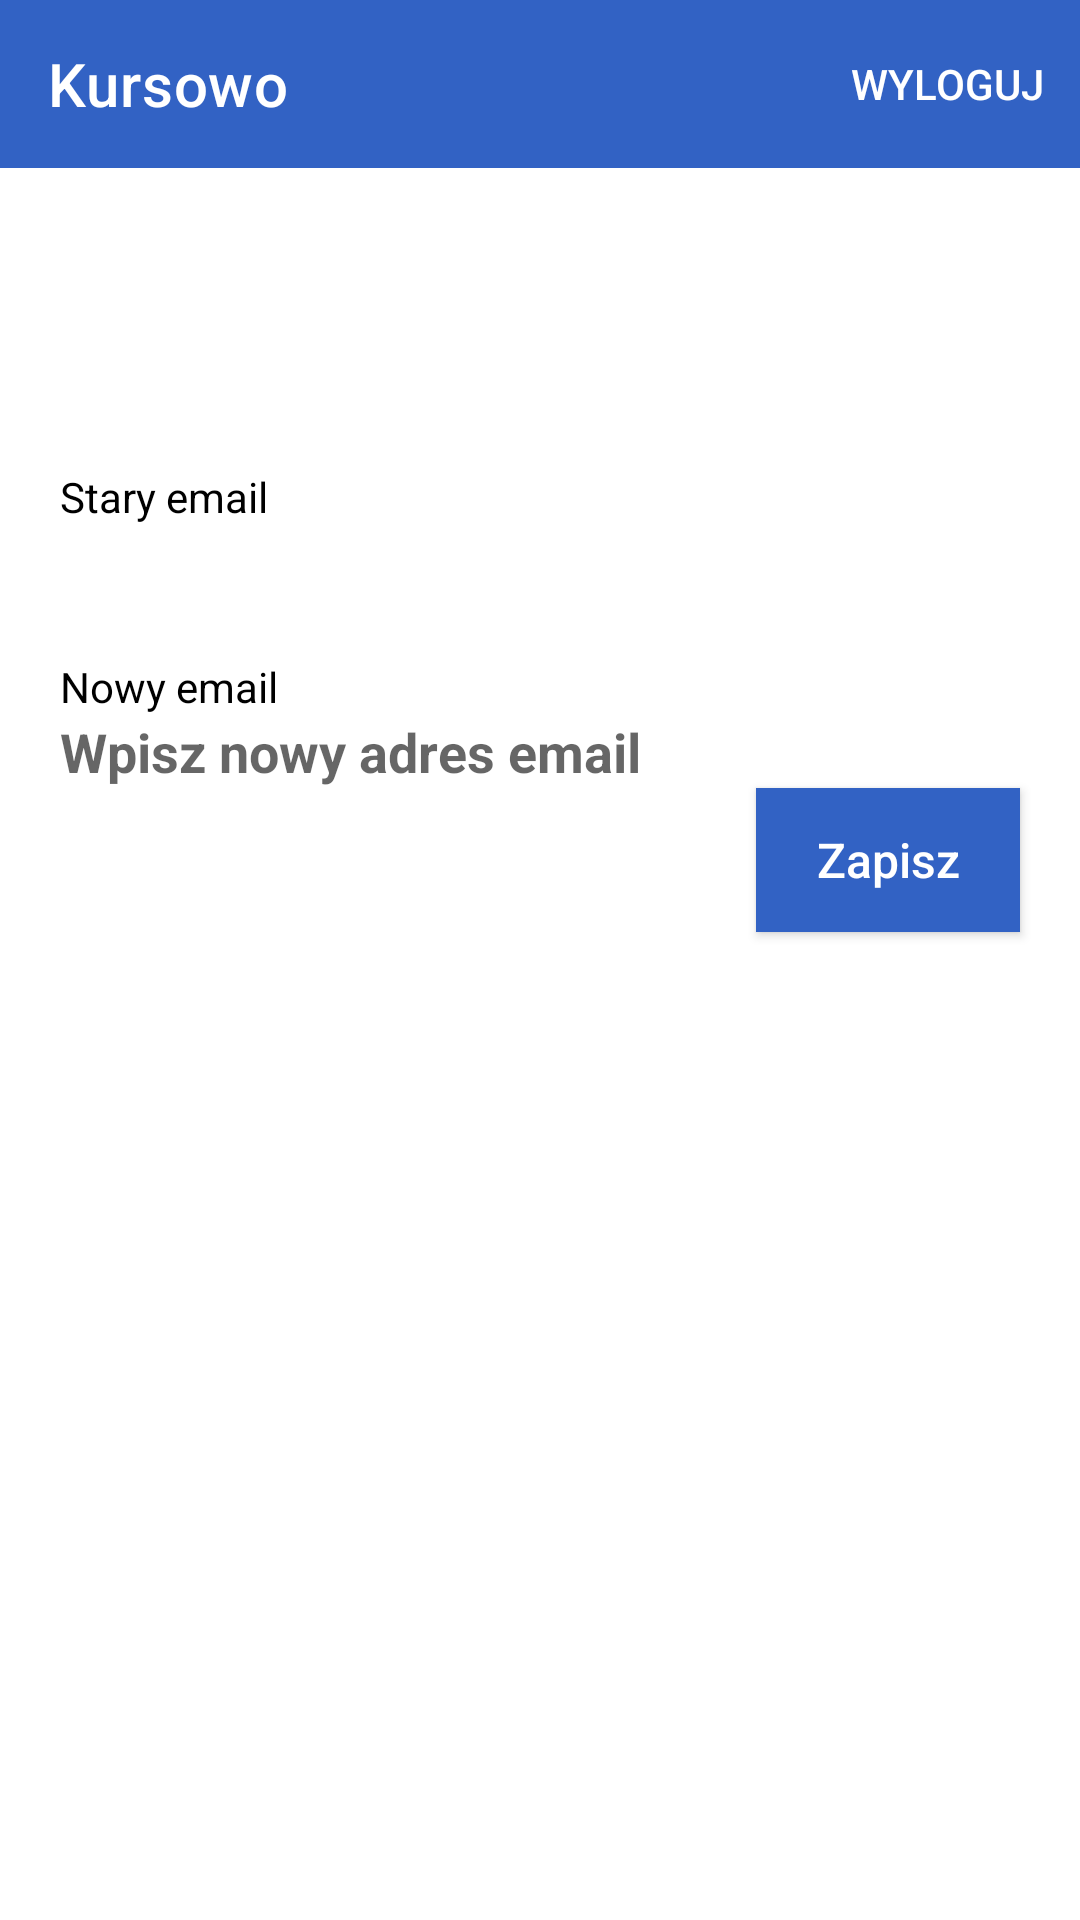

Produce the Android XML layout that renders to this screen, including the resource entries it uses.
<!-- AndroidManifest.xml: application theme Theme.CurseSchool -->
<!-- res/layout/activity_user_change_email.xml -->
<?xml version="1.0" encoding="utf-8"?>
<LinearLayout xmlns:android="http://schemas.android.com/apk/res/android"
    xmlns:app="http://schemas.android.com/apk/res-auto"
    xmlns:tools="http://schemas.android.com/tools"
    android:layout_width="match_parent"
    android:layout_height="match_parent"
    android:orientation="vertical"
    tools:context=".UserSettingsActivities.UserChangeEmail">

    <include
        layout="@layout/mainappbar"/>

    <TextView
        android:id="@+id/oldEmailTextInfo"
        android:layout_width="match_parent"
        android:layout_height="wrap_content"
        android:layout_marginTop="100dp"
        android:layout_gravity="center"
        android:background="@null"
        android:text="Stary email"
        android:textColor="@color/black"
        android:layout_marginRight="20dp"
        android:layout_marginLeft="20dp"
        android:textSize="14sp"
        android:textAppearance="@style/TextAppearance.AppCompat.Medium" />
    <TextView
        android:id="@+id/oldEmailText"
        android:layout_width="match_parent"
        android:layout_height="wrap_content"
        android:layout_gravity="center"
        android:layout_below="@id/oldEmailTextInfo"
        android:layout_marginRight="20dp"
        android:layout_marginLeft="20dp"
        android:background="@null"
        android:textColor="@color/black"
        android:textStyle="bold"
        android:textSize="18sp"
        android:textAppearance="@style/TextAppearance.AppCompat.Medium" />

    <TextView
        android:id="@+id/newEmailTextInfo"
        android:layout_width="match_parent"
        android:layout_height="wrap_content"
        android:layout_gravity="center"
        android:background="@null"
        android:paddingTop="20dp"
        android:layout_below="@id/oldEmailText"
        android:layout_marginRight="20dp"
        android:layout_marginLeft="20dp"
        android:textColor="@color/black"
        android:textSize="14sp"
        android:text="Nowy email"
        android:textAppearance="@style/TextAppearance.AppCompat.Medium" />

    <EditText
        android:id="@+id/textChangedEmail"
        android:layout_width="match_parent"
        android:layout_height="wrap_content"
        android:layout_below="@id/newEmailTextInfo"
        android:layout_gravity="center"
        android:layout_marginLeft="20dp"
        android:layout_marginRight="20dp"
        android:background="@null"
        android:textColor="@color/black"
        android:textStyle="bold"
        android:textSize="18sp"
        android:hint="Wpisz nowy adres email"
        android:inputType="textEmailAddress"
        android:textAppearance="@style/TextAppearance.AppCompat.Medium" />

    <Button
        android:id="@+id/saveEmailChange"
        android:layout_width="wrap_content"
        android:layout_height="wrap_content"
        android:layout_below="@id/textChangedEmail"
        android:layout_alignParentEnd="true"
        android:layout_gravity="right"
        android:layout_marginRight="20dp"
        android:background="@color/primary"
        android:text="Zapisz"
        android:textAllCaps="false"
        android:textColor="@color/white"
        android:textSize="16sp" />

</LinearLayout>
<!-- res/layout/mainappbar.xml (included above) -->
<?xml version="1.0" encoding="utf-8"?>
<androidx.appcompat.widget.Toolbar
    xmlns:android="http://schemas.android.com/apk/res/android"
    xmlns:app="http://schemas.android.com/apk/res-auto"
    android:layout_width="match_parent"
    android:layout_height="?attr/actionBarSize"
    android:background="@color/primary"
    android:id="@+id/mainToolBar"
    android:theme="@style/ThemeOverlay.AppCompat.Dark"
    app:menu="@menu/appbar_menu"
    app:title="Kursowo"
    >


</androidx.appcompat.widget.Toolbar>
<!-- resources referenced by this layout -->
<resources>
  <color name="black">#FF000000</color>
  <color name="primary">#3262C4</color>
  <color name="white">#FFFFFFFF</color>
  <style name="Theme.CurseSchool" parent="Theme.MaterialComponents.DayNight.NoActionBar">
          <item name="colorPrimary">@color/primary</item>
      </style>
</resources>
